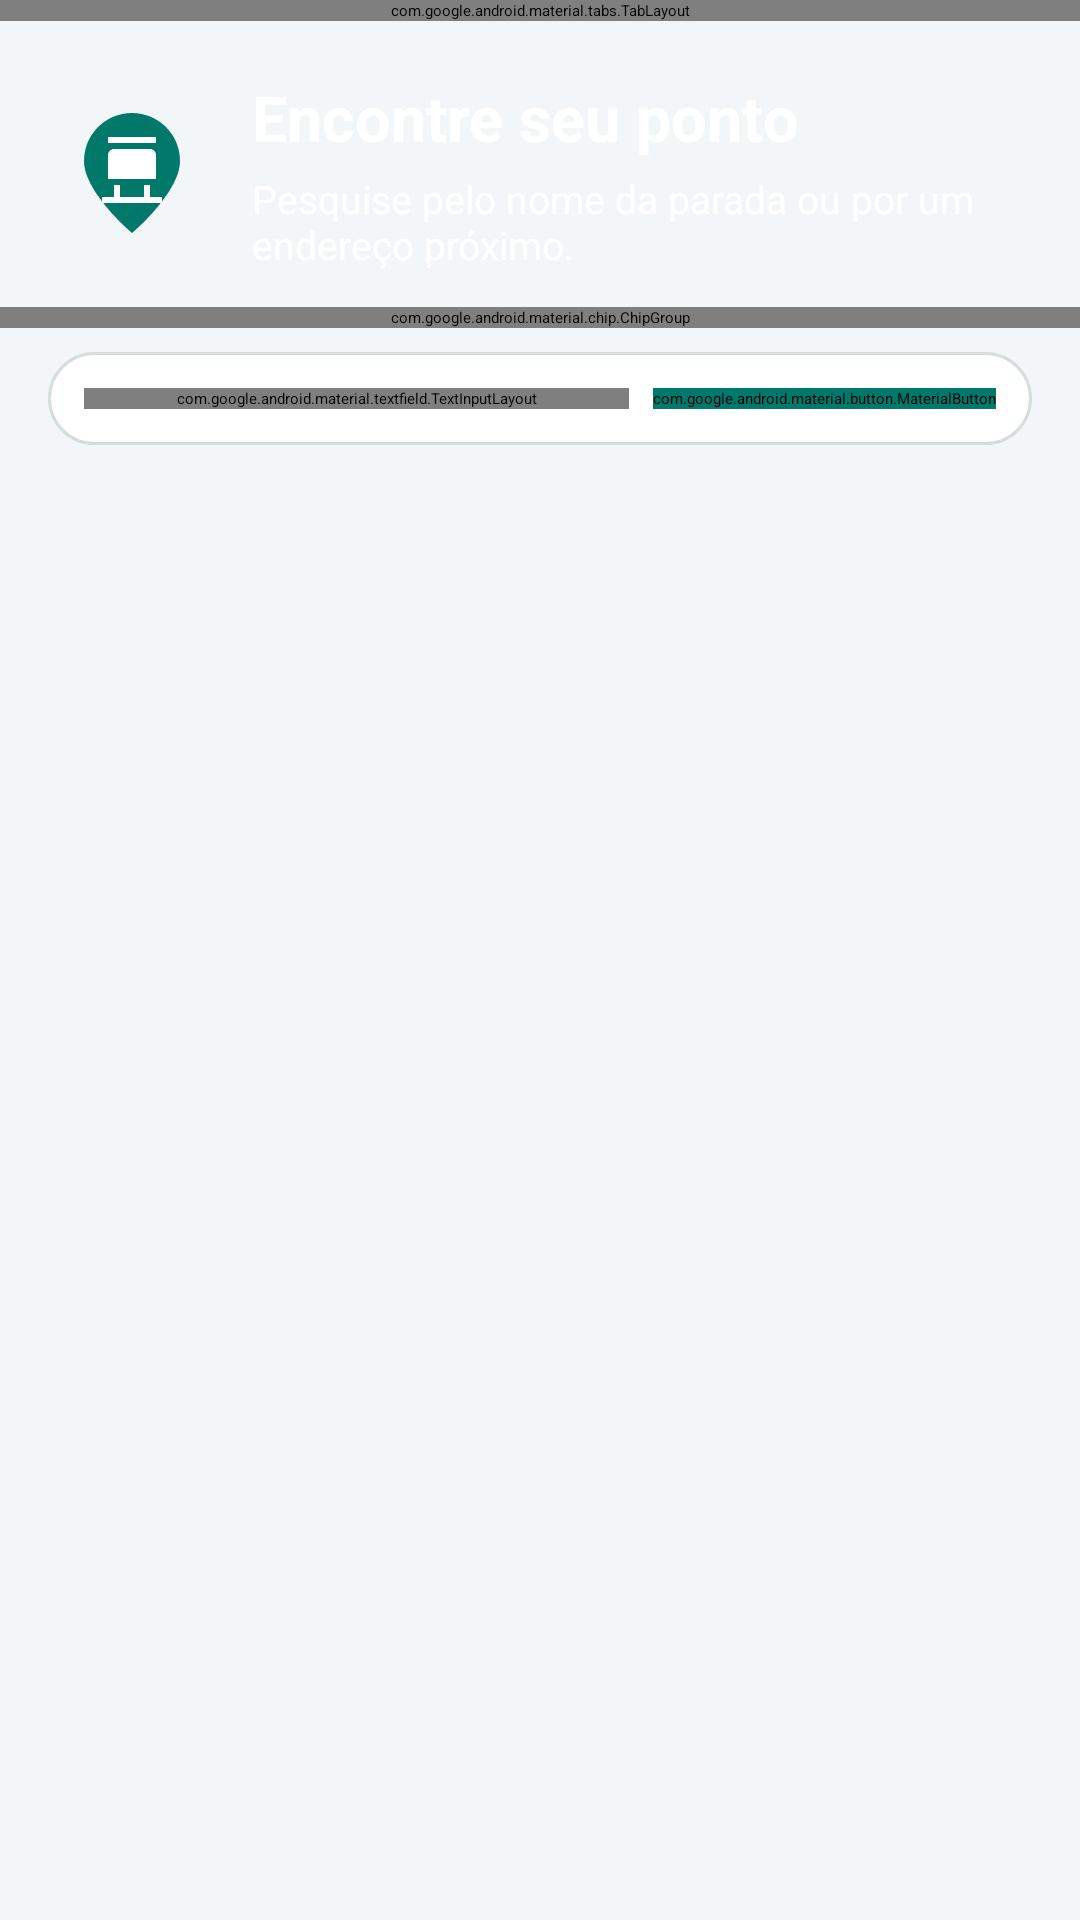

Here is an Android app screen rendered from its layout file. Give the layout XML and the strings, colors and styles it references.
<!-- AndroidManifest.xml: application theme Theme.NoPontoSP -->
<!-- res/layout/activity_parada_search.xml -->
<?xml version="1.0" encoding="utf-8"?>
<LinearLayout xmlns:android="http://schemas.android.com/apk/res/android"
    xmlns:app="http://schemas.android.com/apk/res-auto"
    android:layout_width="match_parent"
    android:layout_height="match_parent"
    android:orientation="vertical"
    android:background="@color/background_light">

    <com.google.android.material.appbar.MaterialToolbar
        android:id="@+id/toolbar"
        android:layout_width="match_parent"
        android:layout_height="?attr/actionBarSize"
        android:background="@color/toolbar_background"
        android:title="@string/title_parada_search"
        app:navigationIcon="@drawable/ic_arrow_back"
        app:titleTextColor="@android:color/white" />

    <com.google.android.material.tabs.TabLayout
        android:id="@+id/searchTabs"
        android:layout_width="match_parent"
        android:layout_height="wrap_content"
        android:background="@color/surface_white"
        app:tabIndicatorColor="@color/primary_teal"
        app:tabIndicatorFullWidth="true"
        app:tabSelectedTextColor="@color/primary_teal"
        app:tabTextColor="@color/text_secondary" />

    <LinearLayout
        android:layout_width="match_parent"
        android:layout_height="wrap_content"
        android:background="@drawable/home_header_gradient"
        android:gravity="center_vertical"
        android:orientation="horizontal"
        android:paddingStart="20dp"
        android:paddingTop="18dp"
        android:paddingEnd="20dp"
        android:paddingBottom="12dp">

        <ImageView
            android:layout_width="48dp"
            android:layout_height="48dp"
            android:layout_marginEnd="16dp"
            android:contentDescription="@string/title_parada_search"
            android:src="@drawable/ic_bus_stop" />

        <LinearLayout
            android:layout_width="0dp"
            android:layout_height="wrap_content"
            android:layout_weight="1"
            android:orientation="vertical">

            <TextView
                android:layout_width="match_parent"
                android:layout_height="wrap_content"
                android:text="@string/parada_search_header_title"
                android:textColor="@android:color/white"
                android:textSize="21sp"
                android:textStyle="bold" />

            <TextView
                android:layout_width="match_parent"
                android:layout_height="wrap_content"
                android:layout_marginTop="4dp"
                android:text="@string/parada_search_header_subtitle"
                android:textColor="@android:color/white"
                android:textSize="13sp" />
        </LinearLayout>
    </LinearLayout>

    <com.google.android.material.chip.ChipGroup
        android:id="@+id/recentStopSearches"
        android:layout_width="match_parent"
        android:layout_height="wrap_content"
        android:paddingStart="12dp"
        android:paddingEnd="12dp"
        app:singleLine="true" />

    <LinearLayout
        android:layout_width="match_parent"
        android:layout_height="wrap_content"
        android:layout_marginStart="16dp"
        android:layout_marginTop="8dp"
        android:layout_marginEnd="16dp"
        android:background="@drawable/list_card"
        android:elevation="2dp"
        android:gravity="center_vertical"
        android:orientation="horizontal"
        android:padding="12dp">

        <com.google.android.material.textfield.TextInputLayout
            style="@style/Widget.MaterialComponents.TextInputLayout.OutlinedBox"
            app:boxCornerRadiusTopStart="14dp"
            app:boxCornerRadiusTopEnd="14dp"
            app:boxCornerRadiusBottomStart="14dp"
            app:boxCornerRadiusBottomEnd="14dp"
            android:layout_width="0dp"
            android:layout_height="wrap_content"
            android:layout_weight="1"
            android:hint="@string/hint_busca_parada">

            <com.google.android.material.textfield.TextInputEditText
                android:id="@+id/editBuscaParada"
                android:layout_width="match_parent"
                android:layout_height="wrap_content"
                android:imeOptions="actionSearch"
                android:inputType="text"
                android:maxLines="1" />

        </com.google.android.material.textfield.TextInputLayout>

        <com.google.android.material.button.MaterialButton
            android:id="@+id/btnBuscar"
            android:layout_width="wrap_content"
            android:layout_height="wrap_content"
            android:layout_marginStart="8dp"
            android:backgroundTint="@color/primary_teal"
            android:textColor="@color/button_text"
            android:text="@string/btn_buscar" />

    </LinearLayout>

    <ProgressBar
        android:id="@+id/progressBar"
        android:layout_width="wrap_content"
        android:layout_height="wrap_content"
        android:layout_gravity="center"
        android:layout_marginTop="24dp"
        android:visibility="gone" />

    <TextView
        android:id="@+id/textMensagem"
        android:layout_width="match_parent"
        android:layout_height="wrap_content"
        android:layout_marginTop="24dp"
        android:gravity="center"
        android:textColor="@color/text_secondary"
        android:visibility="gone" />

    <androidx.recyclerview.widget.RecyclerView
        android:id="@+id/recyclerParadas"
        android:layout_width="match_parent"
        android:layout_height="0dp"
        android:layout_weight="1"
        android:clipToPadding="false"
        android:paddingBottom="16dp" />

</LinearLayout>
<!-- resources referenced by this layout -->
<resources>
  <color name="background_light">#F3F6F8</color>
  <color name="button_text">#FFFFFF</color>
  <color name="primary_teal">#00796B</color>
  <color name="surface_white">#FFFFFF</color>
  <color name="text_secondary">#52616B</color>
  <color name="toolbar_background">#004D40</color>
  <!-- drawable ic_bus_stop (drawable) -->
  <vector xmlns:android="http://schemas.android.com/apk/res/android"
      android:width="24dp"
      android:height="24dp"
      android:viewportWidth="24"
      android:viewportHeight="24">
      <path
          android:fillColor="@color/primary_teal"
          android:pathData="M12,2C7.58,2 4,5.58 4,10c0,5.25 8,12 8,12s8,-6.75 8,-12c0,-4.42 -3.58,-8 -8,-8z" />
      <path
          android:fillColor="@color/button_text"
          android:pathData="M8,6h8v1H8zM9,8h6c0.55,0 1,0.45 1,1v4H8v-4c0,-0.55 0.45,-1 1,-1zM9,14h1v2H9zM14,14h1v2h-1zM7,16h10v1H7z" />
  </vector>
  <!-- drawable list_card (drawable) -->
  <shape xmlns:android="http://schemas.android.com/apk/res/android"><solid android:color="@color/surface_white"/><corners android:radius="16dp"/><stroke android:width="1dp" android:color="@color/divider"/></shape>
  <string name="btn_buscar">Buscar</string>
  <string name="hint_busca_parada">Buscar parada (nome ou endereço)</string>
  <string name="parada_search_header_subtitle">Pesquise pelo nome da parada ou por um endereço próximo.</string>
  <string name="parada_search_header_title">Encontre seu ponto</string>
  <string name="title_parada_search">Buscar parada</string>
  <style name="Theme.NoPontoSP" parent="Theme.MaterialComponents.DayNight.NoActionBar">
          <item name="colorPrimary">@color/primary_teal</item>
          <item name="colorPrimaryVariant">@color/green_deep</item>
          <item name="colorSecondary">@color/primary_teal</item>
          <item name="colorSecondaryVariant">@color/green_deep</item>
          <item name="colorAccent">@color/primary_teal</item>
          <item name="colorSurface">@color/surface_white</item>
          <item name="colorOnPrimary">@color/button_text</item>
          <item name="colorOnSecondary">@color/button_text</item>
          <item name="colorOnSurface">@color/text_primary</item>
          <item name="colorControlActivated">@color/primary_teal</item>
          <item name="colorError">@color/error</item>
          <item name="android:windowBackground">@color/background_light</item>
          <item name="android:statusBarColor">@color/toolbar_background</item>
          <item name="android:navigationBarColor">@color/background_light</item>
          <item name="android:windowLightStatusBar">false</item>
          <item name="android:windowLightNavigationBar">false</item>
      </style>
  <color name="divider">#D4DEDA</color>
  <color name="green_deep">#004D40</color>
  <color name="text_primary">#172B35</color>
  <color name="error">#BA1A1A</color>
</resources>
